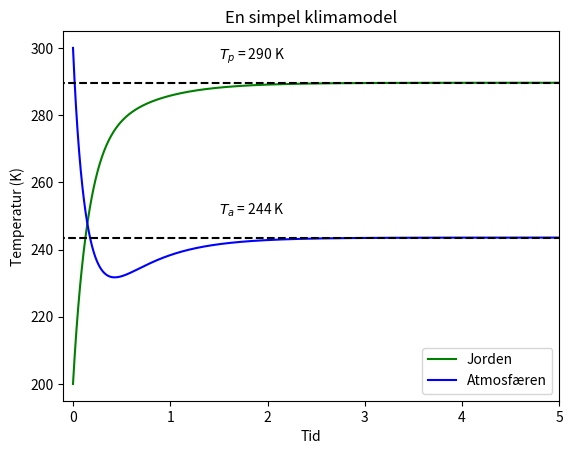

Write Python code to recreate this figure.
import numpy as np
import matplotlib.pyplot as pp


# Her er eulers metode:
def euler(y, x, dt, derivs):
    return dt*derivs(y, x)+y


# Så kan man begynde at løse differential ligningerne
# Her er konstanter:
alpha = 0.3 # Gennemsnitlige albedo (intensiteten af tilbagekastet lys)
sigma = 5.67 * 10**(-8) # Stefan-Boltzmann konstant
S = 342 # Gennemsnitlige energi fra Solen pr. område
epsilon = 0.8 # Emmission fra grå krop

# Her er differentialligningerne:
def diff_t_p(t_p, t_a, alpha=alpha, S=S, sigma=sigma, epsilon=epsilon):
    return ((1-alpha)*S-sigma*(t_p**4))+epsilon*sigma*(t_a**4)


def diff_t_a(t_p, t_a, alpha=alpha, S=S, sigma=sigma, epsilon=epsilon):
    return epsilon*sigma*(t_p**4) - (2*epsilon*sigma*(t_a**4))


# Så kan man begynde at udregne det:
length = 5
steps = 10000
time = np.linspace(0, length, steps)
t_p = [0]*steps
t_p[0] = 200
t_a = [0]*steps
t_a[0] = 300


# Man begynder med differentialligningerne:
i = 1
while i < steps:
    t_p[i] = (euler(t_p[i-1], t_a[i-1], length/steps, diff_t_p))
    t_a[i] = (t_a[i-1]+(length/steps) * (epsilon*sigma*t_p[i-1]**4 - 2*epsilon*sigma*t_a[i-1]**4))
    i += 1




pp.plot(time, t_p, 'g')
pp.plot(time, t_a, 'b')
pp.hlines(t_p[steps-1], -0.5, 5.5, colors='k', linestyles='--')
pp.hlines(t_a[steps-1], -0.5, 5.5, colors='k', linestyles='--')
pp.text(1.5, t_p[steps-1]+7, rf'$T_p$ = {round(t_p[steps-1])} K')
pp.text(1.5, t_a[steps-1]+7, rf'$T_a$ = {round(t_a[steps-1])} K')
pp.legend(['Jorden', 'Atmosfæren'])
pp.xlabel('Tid')
pp.ylabel('Temperatur (K)')
pp.title('En simpel klimamodel')
pp.xlim((-0.1, 5))
pp.show()


